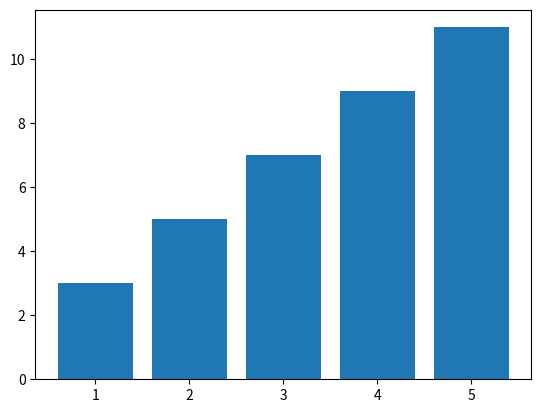

Python code for this plot:
# Author:  Martin McBride
# Created: 2022-03-23
# Copyright (C) 2021#2, Martin McBride
# License: MIT

import matplotlib.pyplot as plt
import numpy as np

x = np.linspace(1, 5, 5)
y = x*2 + 1

plt.bar(x, y)
plt.savefig("barchart.png")
plt.show()
